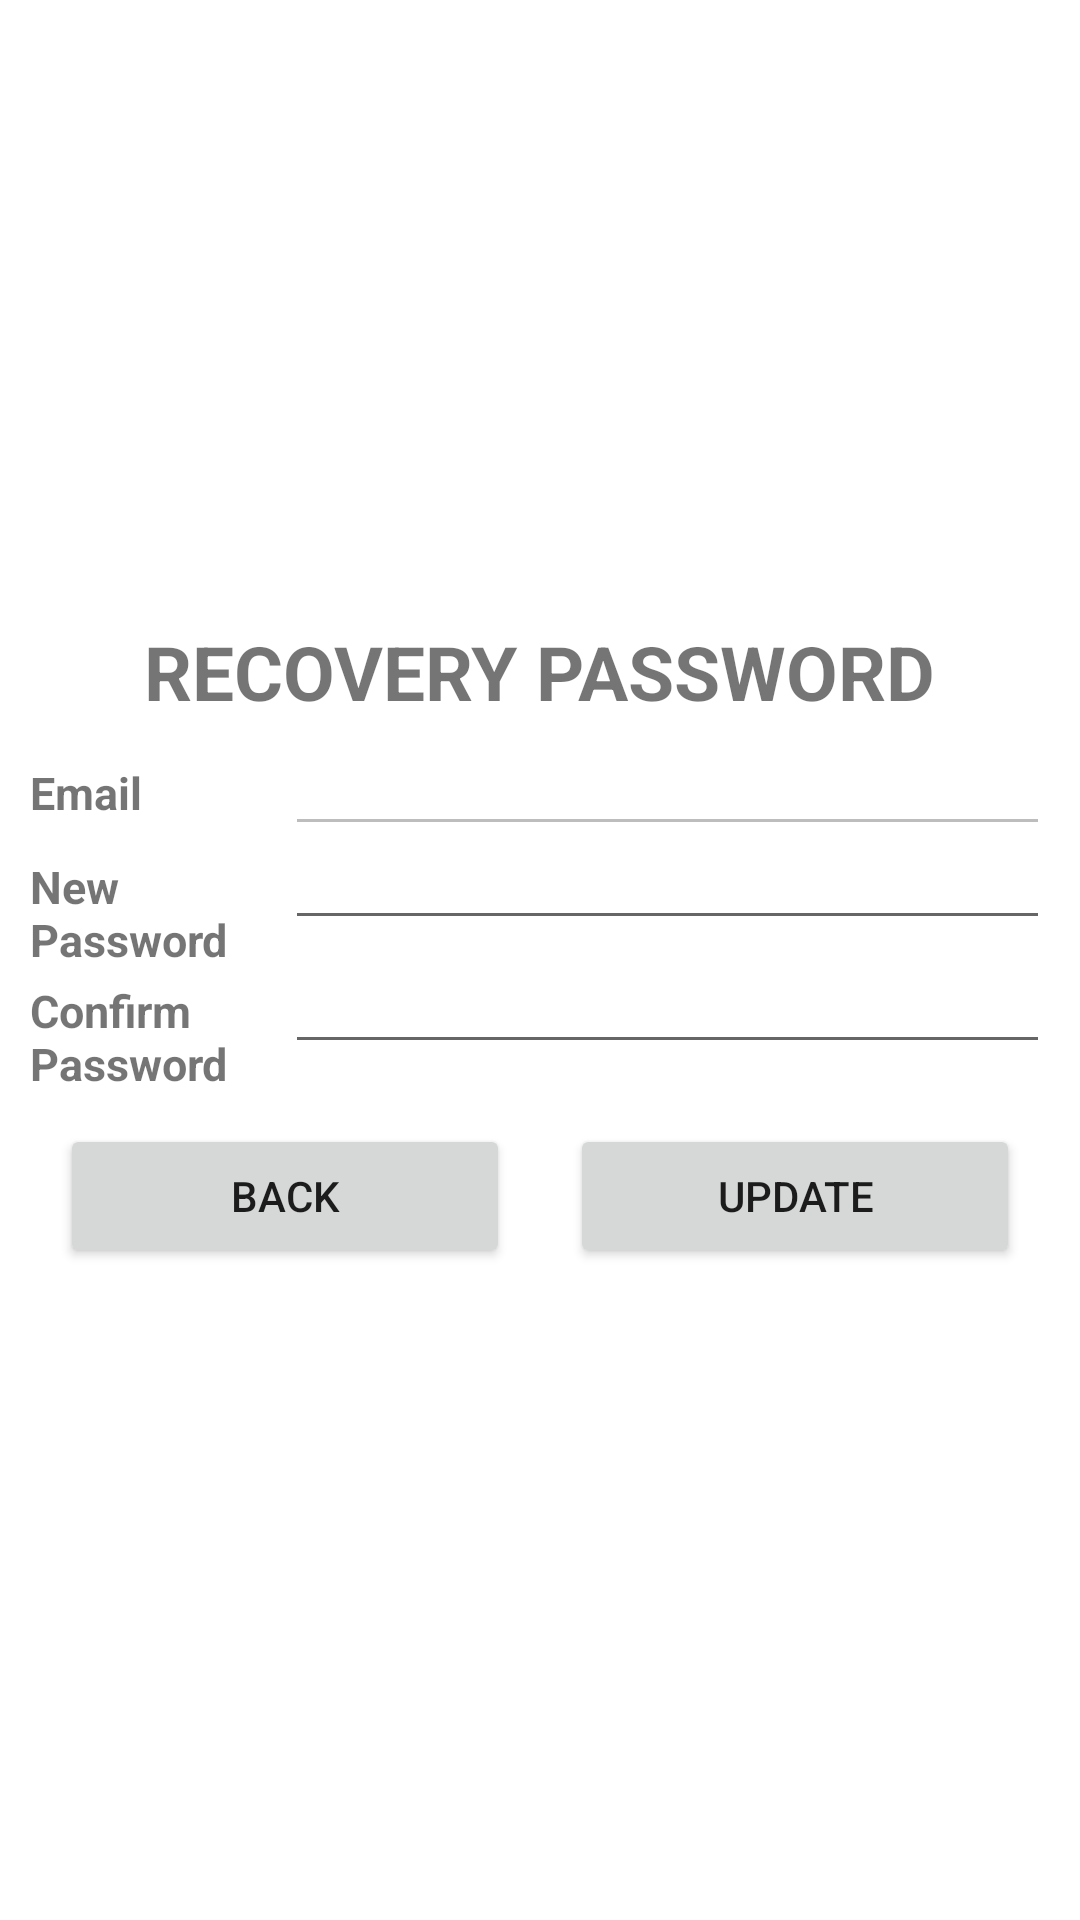

Here is an Android app screen rendered from its layout file. Give the layout XML and the strings, colors and styles it references.
<!-- AndroidManifest.xml: application theme Theme.QuestionBankAndroid -->
<!-- res/layout/custom_recovery_pass.xml -->
<?xml version="1.0" encoding="utf-8"?>
<LinearLayout xmlns:android="http://schemas.android.com/apk/res/android"
    android:orientation="vertical"
    android:padding="10dp"
    android:layout_width="match_parent"
    android:layout_height="match_parent"
    android:gravity="center">
    <TextView
        android:layout_width="wrap_content"
        android:layout_height="wrap_content"
        android:layout_gravity="center"
        android:text="RECOVERY PASSWORD"
        android:textSize="25sp"
        android:textStyle="bold"/>
    <LinearLayout
        android:layout_width="match_parent"
        android:layout_height="wrap_content"
        android:orientation="horizontal">
        <TextView
            android:layout_width="0dp"
            android:layout_height="wrap_content"
            android:text="Email"
            android:textSize="15sp"
            android:textStyle="bold"
            android:layout_weight="1"
            android:layout_gravity="bottom"/>
        <com.google.android.material.textfield.TextInputEditText
            android:id="@+id/displayEmail"
            android:layout_width="0dp"
            android:layout_height="wrap_content"
            android:layout_gravity="bottom"
            android:enabled="false"
            android:layout_weight="3"/>
    </LinearLayout>
    <LinearLayout
        android:layout_width="match_parent"
        android:layout_height="wrap_content"
        android:orientation="horizontal">
        <TextView
            android:layout_width="0dp"
            android:layout_height="wrap_content"
            android:text="New Password"
            android:textSize="15sp"
            android:textStyle="bold"
            android:layout_weight="1"
            android:layout_gravity="bottom"/>
        <com.google.android.material.textfield.TextInputEditText
            android:id="@+id/pass"
            android:layout_width="0dp"
            android:layout_height="wrap_content"
            android:layout_gravity="bottom"
            android:lines="1"
            android:inputType="textPassword"
            android:layout_weight="3"/>
    </LinearLayout>
    <LinearLayout
        android:layout_width="match_parent"
        android:layout_height="wrap_content"
        android:orientation="horizontal">
        <TextView
            android:layout_width="0dp"
            android:layout_height="wrap_content"
            android:text="Confirm Password"
            android:textSize="15sp"
            android:textStyle="bold"
            android:layout_weight="1"
            android:layout_gravity="bottom" />
        <com.google.android.material.textfield.TextInputEditText
            android:id="@+id/confirmpass"
            android:layout_width="0dp"
            android:layout_height="wrap_content"
            android:layout_gravity="bottom"
            android:lines="1"
            android:inputType="textPassword"
            android:layout_weight="3"/>
    </LinearLayout>

    <LinearLayout
        android:layout_width="match_parent"
        android:layout_height="wrap_content"
        android:orientation="horizontal">
        <Button
            android:id="@+id/back"
            android:layout_width="match_parent"
            android:layout_height="wrap_content"
            android:text="Back"
            android:layout_margin="10dp"
            android:layout_weight="1"/>

        <Button
            android:id="@+id/update"
            android:layout_width="match_parent"
            android:layout_height="wrap_content"
            android:text="Update"
            android:layout_margin="10dp"
            android:layout_weight="1"/>
    </LinearLayout>

</LinearLayout>
<!-- resources referenced by this layout -->
<resources>
  <style name="Theme.QuestionBankAndroid" parent="Theme.MaterialComponents.Light.NoActionBar">
          
          <item name="colorPrimary">@android:color/holo_blue_light</item>
          <item name="colorPrimaryVariant">@color/purple_700</item>
          <item name="colorOnPrimary">@color/white</item>
      </style>
  <color name="purple_700">#FF3700B3</color>
  <color name="white">#FFFFFFFF</color>
</resources>
